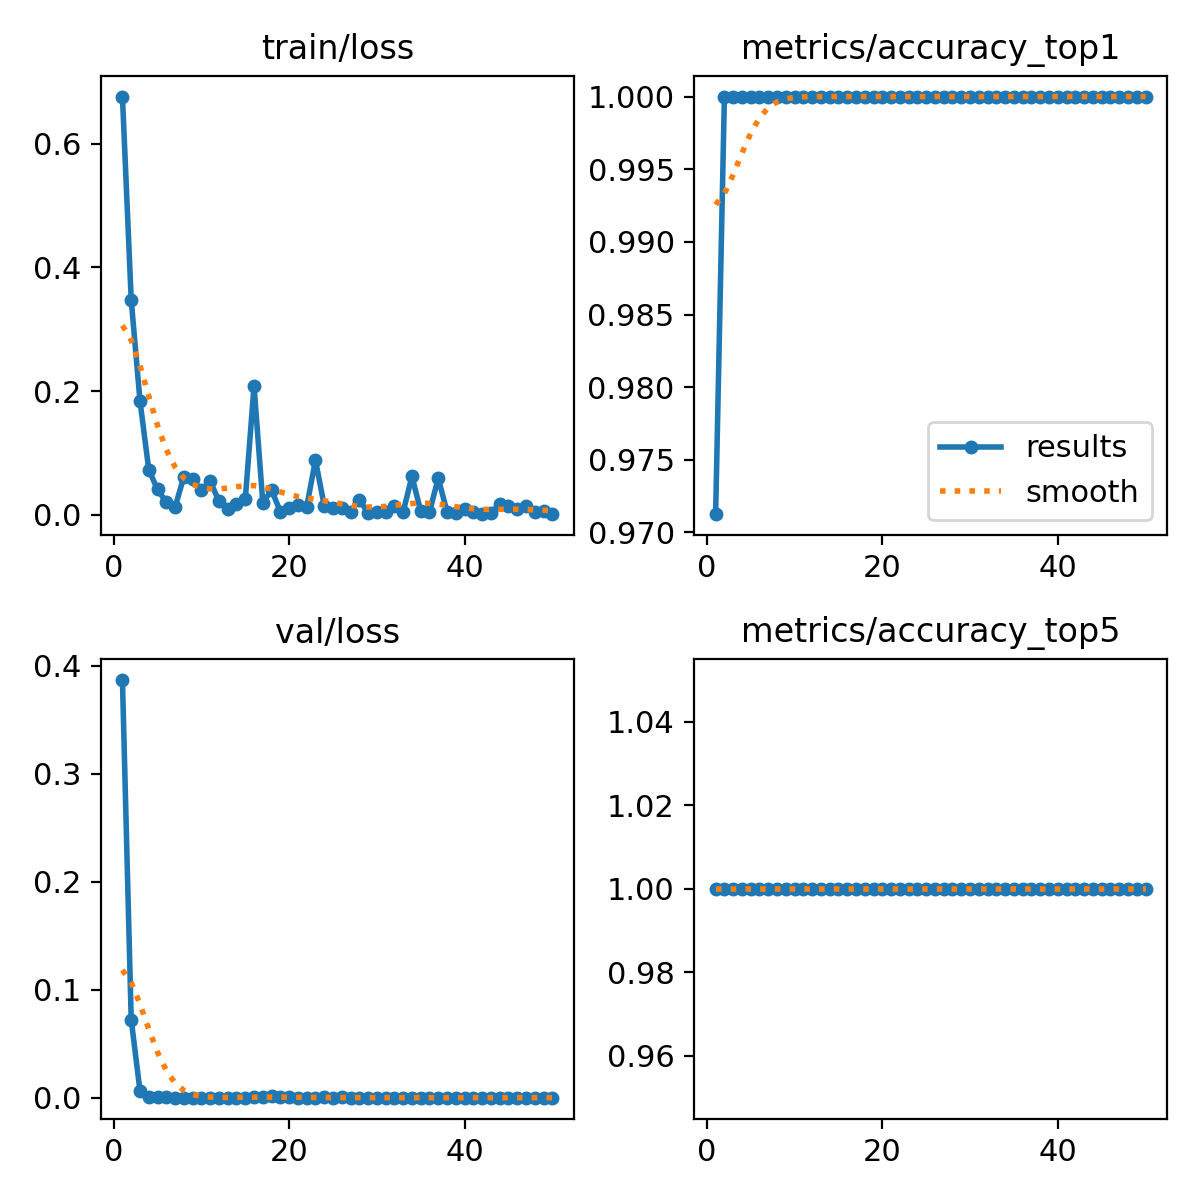

Data behind this chart, as committed beside it:
epoch, time, train/loss, metrics/accuracy_top1, metrics/accuracy_top5, val/loss, lr/pg0, lr/pg1, lr/pg2
1, 6.489, 0.6761, 0.9713, 1, 0.3868, 0.0001667, 0.0001667, 0.0001667
2, 9.562, 0.3475, 1, 1, 0.07228, 0.0003431, 0.0003431, 0.0003431
3, 11.09, 0.1841, 1, 1, 0.00629, 0.0005123, 0.0005123, 0.0005123
4, 12.54, 0.073, 1, 1, 0.00105, 0.0006742, 0.0006742, 0.0006742
5, 14.03, 0.04102, 1, 1, 0.00036, 0.0008289, 0.0008289, 0.0008289
6, 15.53, 0.02039, 1, 1, 0.00029, 0.0009763, 0.0009763, 0.0009763
7, 18.31, 0.01238, 1, 1, 6e-05, 0.001116, 0.001116, 0.001116
8, 21.91, 0.06166, 1, 1, 4e-05, 0.001249, 0.001249, 0.001249
9, 26.37, 0.0575, 1, 1, 4e-05, 0.001375, 0.001375, 0.001375
10, 29.46, 0.04, 1, 1, 7e-05, 0.00137, 0.00137, 0.00137
11, 31.15, 0.05454, 1, 1, 0.00015, 0.001337, 0.001337, 0.001337
12, 36.13, 0.02209, 1, 1, 0.00016, 0.001304, 0.001304, 0.001304
13, 37.6, 0.00877, 1, 1, 0.0001, 0.001271, 0.001271, 0.001271
14, 39.05, 0.01702, 1, 1, 8e-05, 0.001238, 0.001238, 0.001238
15, 40.51, 0.02486, 1, 1, 0.00012, 0.001205, 0.001205, 0.001205
16, 41.95, 0.2082, 1, 1, 0.0002, 0.001172, 0.001172, 0.001172
17, 43.24, 0.01942, 1, 1, 0.00101, 0.001139, 0.001139, 0.001139
18, 44.66, 0.03992, 1, 1, 0.00141, 0.001106, 0.001106, 0.001106
19, 45.98, 0.00529, 1, 1, 0.0006, 0.001073, 0.001073, 0.001073
20, 47.44, 0.0117, 1, 1, 0.00033, 0.00104, 0.00104, 0.00104
21, 48.8, 0.01588, 1, 1, 0.00017, 0.001007, 0.001007, 0.001007
22, 50.24, 0.01274, 1, 1, 0.00014, 0.0009739, 0.0009739, 0.0009739
23, 51.69, 0.08838, 1, 1, 0.00012, 0.0009409, 0.0009409, 0.0009409
24, 53.16, 0.01494, 1, 1, 0.00021, 0.0009078, 0.0009078, 0.0009078
25, 54.61, 0.01066, 1, 1, 0.00013, 0.0008748, 0.0008748, 0.0008748
26, 56.08, 0.01095, 1, 1, 0.00018, 0.0008418, 0.0008418, 0.0008418
27, 57.45, 0.00497, 1, 1, 0.00013, 0.0008088, 0.0008088, 0.0008088
28, 60.18, 0.02441, 1, 1, 8e-05, 0.0007758, 0.0007758, 0.0007758
29, 64.96, 0.00281, 1, 1, 5e-05, 0.0007428, 0.0007428, 0.0007428
30, 66.37, 0.00433, 1, 1, 4e-05, 0.0007098, 0.0007098, 0.0007098
31, 69.46, 0.00498, 1, 1, 1e-05, 0.0006768, 0.0006768, 0.0006768
32, 72.62, 0.0141, 1, 1, 1e-05, 0.0006438, 0.0006438, 0.0006438
33, 76.04, 0.00504, 1, 1, 1e-05, 0.0006108, 0.0006108, 0.0006108
34, 79.74, 0.06197, 1, 1, 1e-05, 0.0005778, 0.0005778, 0.0005778
35, 81.06, 0.00599, 1, 1, 1e-05, 0.0005448, 0.0005448, 0.0005448
36, 82.52, 0.00502, 1, 1, 1e-05, 0.0005118, 0.0005118, 0.0005118
37, 83.91, 0.05924, 1, 1, 1e-05, 0.0004788, 0.0004788, 0.0004788
38, 85.29, 0.00476, 1, 1, 1e-05, 0.0004458, 0.0004458, 0.0004458
39, 86.78, 0.00315, 1, 1, 2e-05, 0.0004127, 0.0004127, 0.0004127
40, 88.18, 0.00883, 1, 1, 2e-05, 0.0003797, 0.0003797, 0.0003797
41, 90.4, 0.00446, 1, 1, 4e-05, 0.0003467, 0.0003467, 0.0003467
42, 91.88, 0.00106, 1, 1, 3e-05, 0.0003137, 0.0003137, 0.0003137
43, 93.31, 0.00269, 1, 1, 2e-05, 0.0002807, 0.0002807, 0.0002807
44, 94.66, 0.01759, 1, 1, 2e-05, 0.0002477, 0.0002477, 0.0002477
45, 95.97, 0.01418, 1, 1, 1e-05, 0.0002147, 0.0002147, 0.0002147
46, 97.41, 0.00922, 1, 1, 2e-05, 0.0001817, 0.0001817, 0.0001817
47, 98.89, 0.01467, 1, 1, 2e-05, 0.0001487, 0.0001487, 0.0001487
48, 100.3, 0.00512, 1, 1, 2e-05, 0.0001157, 0.0001157, 0.0001157
49, 102.6, 0.00681, 1, 1, 2e-05, 8.26832e-05, 8.26832e-05, 8.26832e-05
50, 105.6, 0.00173, 1, 1, 3e-05, 4.96766e-05, 4.96766e-05, 4.96766e-05
